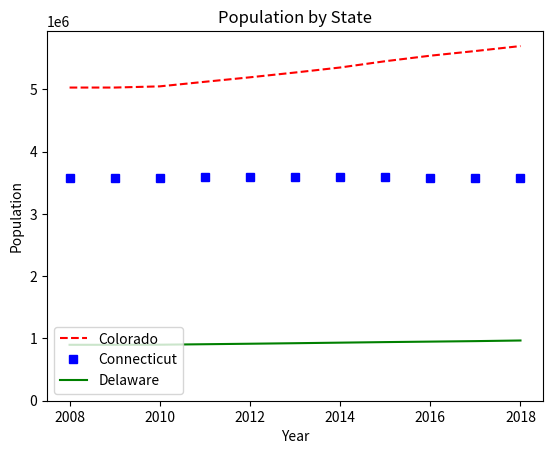

Write the Python code that produced this figure.
import numpy as np
import matplotlib.pyplot as plt

years       = [2008,2009,2010,2011,2012,2013,2014,2015,2016,2017,2018]
colorado    = [5029196,5029316,5048281,5121771,5193721,5270482,5351218,5452107,
               5540921,5615902,5695564]
connecticut = [3574097,3574147,3579125,3588023,3594395,3594915,3594783,3587509,
               3578674,3573880,3572665]
delaware    = [897934,897934,899595,907316,915188,923638,932596,941413,949216,
               957078,967171]


# red dashes, blue squares and green triangles
plt.plot(years, colorado, "--", color='red', label="Colorado")
plt.plot(years,connecticut, "s", color='blue', label="Connecticut")
plt.plot(years,delaware, color='green',label="Delaware" )

# legend
# https://matplotlib.org/users/legend_guide.html
plt.ylim(ymin=0)  # Set's y axis start to 0.
plt.legend(loc=3)
plt.xlabel("Year")
plt.ylabel("Population")
plt.title('Population by State')

plt.show()
